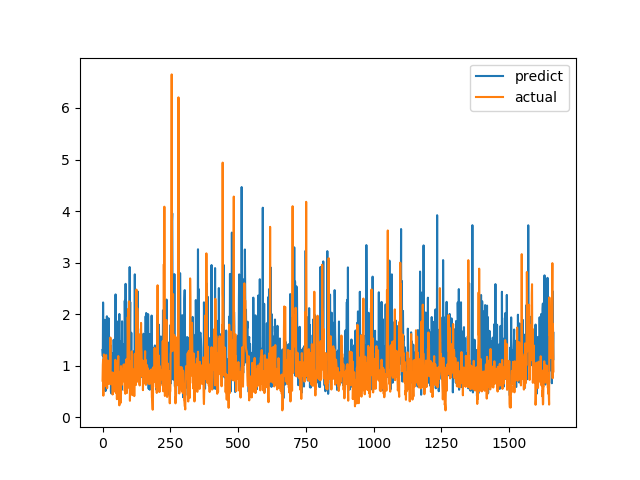

Values plotted in this chart, from the file beside it:
predict, actual
1.305, 0.7094
1.189, 1.015
2.227, 1.116
1.278, 0.4183
0.6643, 1.002
0.8626, 1.219
1.084, 1.143
0.9953, 0.6528
1.89, 0.6747
1.005, 0.601
0.8315, 0.6695
0.5081, 0.6538
1.214, 0.7814
1.886, 1.206
1.047, 0.8469
1.231, 0.8286
1.959, 0.6482
0.9561, 0.5624
0.6692, 0.7183
0.7731, 1.1
1.768, 0.9542
1.366, 0.729
1.922, 0.6694
0.8097, 0.8631
1.028, 0.6465
1.178, 0.8223
1.08, 0.9236
1.506, 0.8301
1.339, 1.067
1.253, 1.546
1.392, 0.6827
0.4962, 0.6386
0.7183, 0.6464
0.4584, 0.6881
0.7987, 0.7274
0.6373, 0.65
0.8266, 0.8694
1.192, 0.4409
0.6568, 0.4519
1.242, 0.7575
0.7098, 0.4952
1.502, 0.6851
1.164, 0.7244
0.8499, 0.8654
0.7704, 0.74
1.29, 0.8071
0.8532, 0.8204
1.088, 1.114
2.383, 1.109
1.114, 0.4751
0.6538, 1.039
1.317, 0.9458
1.208, 0.7878
1.45, 0.3505
0.9898, 0.9368
1.598, 0.9868
1.856, 0.647
0.824, 1.03
0.8623, 1.187
0.7459, 0.9329
... 1,604 more rows
